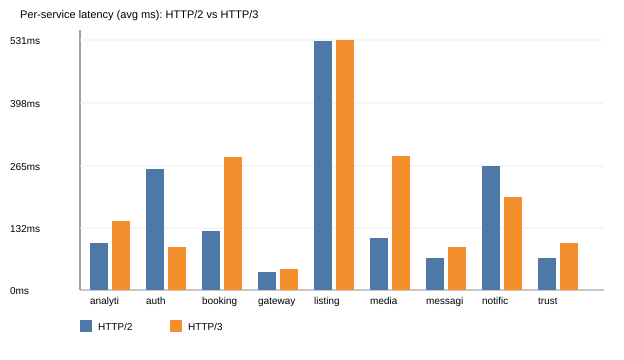

Source data for this figure (header and first rows):
service, protocol, http_code, time_total_ms
auth, HTTP2, 200, 259
auth, HTTP3, 200, 93
listings, HTTP2, 200, 529
listings, HTTP3, 200, 531
booking, HTTP2, 200, 126
booking, HTTP3, 200, 284
messaging, HTTP2, 200, 69
messaging, HTTP3, 200, 93
notification, HTTP2, 200, 265
notification, HTTP3, 200, 199
trust, HTTP2, 200, 68
trust, HTTP3, 200, 100
analytics, HTTP2, 200, 101
analytics, HTTP3, 200, 148
media, HTTP2, 200, 111
media, HTTP3, 200, 285
gateway, HTTP2, 200, 39
gateway, HTTP3, 200, 45
